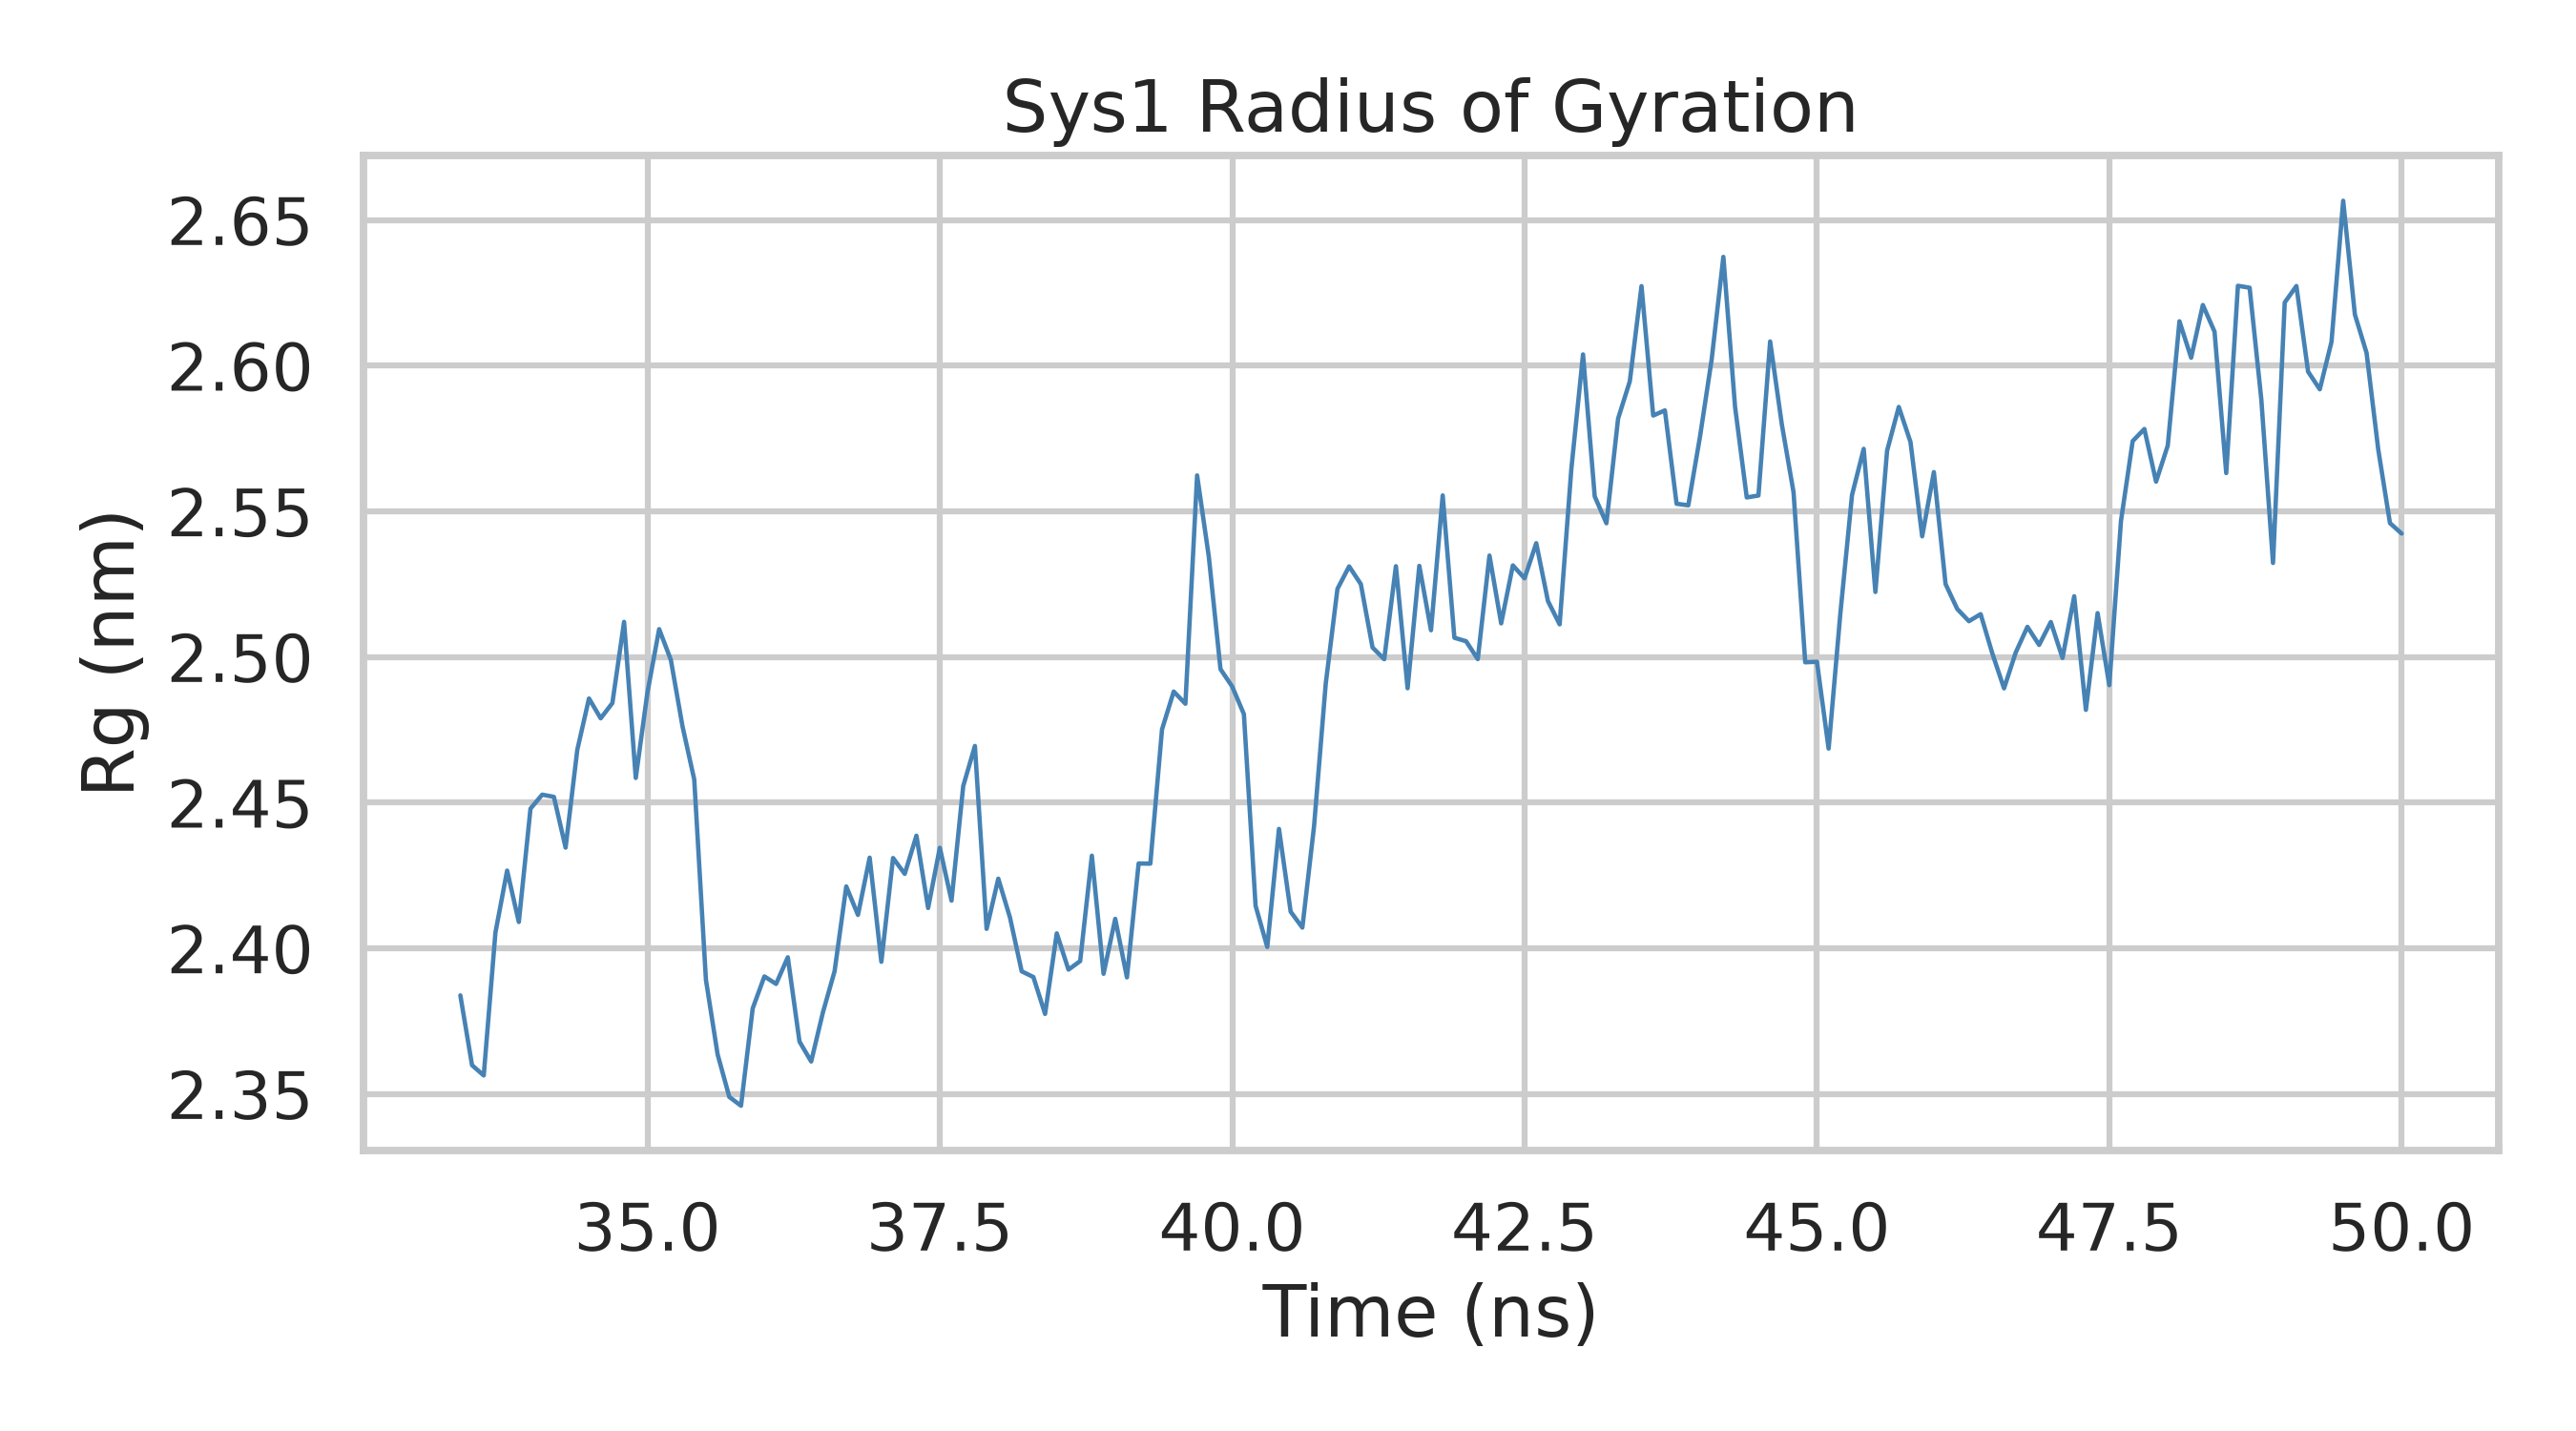

The table this chart was drawn from, first rows:
time_ns, rg
0.0, 23.83
0.1, 23.59
0.2, 23.55
0.3, 24.04
0.4, 24.26
0.5, 24.08
0.6, 24.47
0.7, 24.52
0.8, 24.51
0.9, 24.34
1.0, 24.67
1.1, 24.85
1.2, 24.78
1.3, 24.83
1.4, 25.11
1.5, 24.57
1.6, 24.87
1.7, 25.09
1.8, 24.98
1.9, 24.75
2.0, 24.57
2.1, 23.88
2.2, 23.62
2.3, 23.48
2.4, 23.45
2.5, 23.78
2.6, 23.89
2.7, 23.87
2.8, 23.96
2.9, 23.67
3.0, 23.6
3.1, 23.77
3.2, 23.91
3.3, 24.2
3.4, 24.1
3.5, 24.3
3.6, 23.94
3.7, 24.3
3.8, 24.24
3.9, 24.38
4.0, 24.13
4.1, 24.33
4.2, 24.15
4.3, 24.55
4.4, 24.68
4.5, 24.06
4.6, 24.23
4.7, 24.09
4.8, 23.91
4.9, 23.89
5.0, 23.76
5.1, 24.04
5.2, 23.92
5.3, 23.95
5.4, 24.31
5.5, 23.9
5.6, 24.09
5.7, 23.89
5.8, 24.28
5.9, 24.28
... 107 more rows
